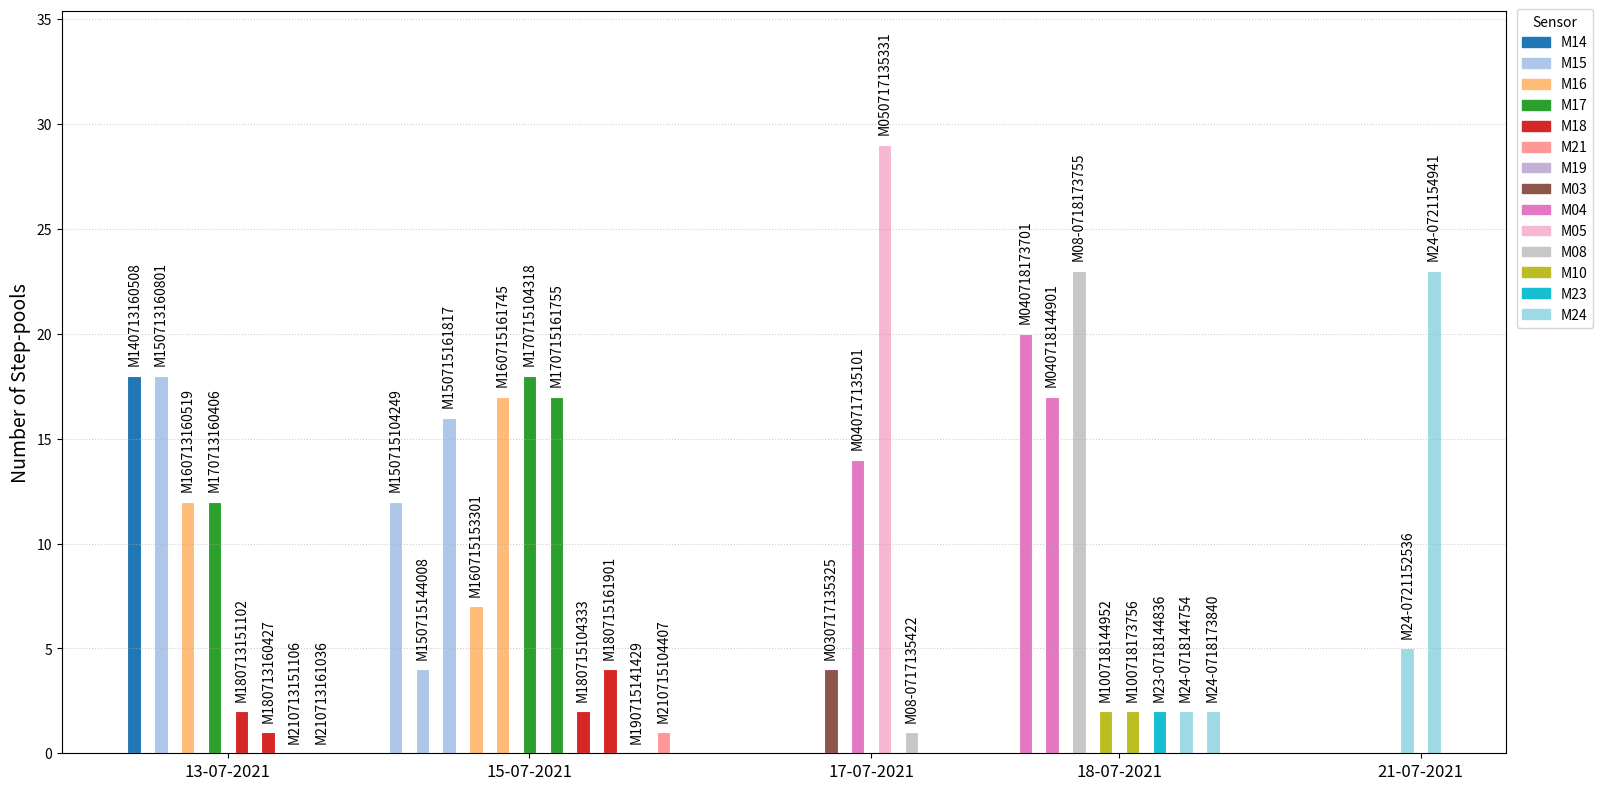

This chart was generated by the following Python code:
import matplotlib.pyplot as plt
import pandas as pd
import numpy as np
from matplotlib import cm
import matplotlib.patches as mpatches

# Data from your original request
data = [
    # 13.07.2021
    ("13.07.2021", "M14", "M140713160508", 18),
    ("13.07.2021", "M15", "M150713160801", 18),
    ("13.07.2021", "M16", "M160713160519", 12),
    ("13.07.2021", "M17", "M170713160406", 12),
    ("13.07.2021", "M18", "M180713151102", 2),
    ("13.07.2021", "M18", "M180713160427", 1),
    ("13.07.2021", "M21", "M210713151106", 0),
    ("13.07.2021", "M21", "M210713161036", 0),
    # 15.07.2021
    ("15.07.2021", "M15", "M150715104249", 12),
    ("15.07.2021", "M15", "M150715144008", 4),
    ("15.07.2021", "M15", "M150715161817", 16),
    ("15.07.2021", "M16", "M160715153301", 7),
    ("15.07.2021", "M16", "M160715161745", 17),
    ("15.07.2021", "M17", "M170715104318", 18),
    ("15.07.2021", "M17", "M170715161755", 17),
    ("15.07.2021", "M18", "M180715104333", 2),
    ("15.07.2021", "M18", "M180715161901", 4),
    ("15.07.2021", "M19", "M190715141429", 0),
    ("15.07.2021", "M21", "M210715104407", 1),
    # 17.07.2021
    ("17.07.2021", "M03", "M030717135325", 4),
    ("17.07.2021", "M04", "M040717135101", 14),
    ("17.07.2021", "M05", "M050717135331", 29),
    ("17.07.2021", "M08", "M08-0717135422", 1),
    # 18.07.2021
    ("18.07.2021", "M04", "M040718173701", 20),
    ("18.07.2021", "M04", "M040718144901", 17),
    ("18.07.2021", "M08", "M08-0718173755", 23),
    ("18.07.2021", "M10", "M100718144952", 2),
    ("18.07.2021", "M10", "M100718173756", 2),
    ("18.07.2021", "M23", "M23-0718144836", 2),
    ("18.07.2021", "M24", "M24-0718144754", 2),
    ("18.07.2021", "M24", "M24-0718173840", 2),
    # 21.07.2021
    ("21.07.2021", "M24", "M24-0721152536", 5),
    ("21.07.2021", "M24", "M24-0721154941", 23),
]

df = pd.DataFrame(data, columns=["Date", "Sensor", "File", "Steps"])

plt.figure(figsize=(16, 8))

# Calculate exact positions for equal spacing
date_groups = df.groupby('Date')
n_groups = len(date_groups)
bar_width = 0.20  # Width of individual bars
intra_group_spacing = 0.2  # Space between bars within same date
inter_group_spacing = 3.0  # Space between different dates

x_positions = []
date_label_positions = []
current_x = 0

for date, group in date_groups:
    n_bars = len(group)
    # Calculate total width needed for this date's bars
    total_bar_width = (n_bars * bar_width) + ((n_bars - 1) * intra_group_spacing)

    # Position bars centered around current_x
    bar_positions = np.linspace(
        current_x - total_bar_width/2 + bar_width/2,
        current_x + total_bar_width/2 - bar_width/2,
        n_bars
    )
    x_positions.extend(bar_positions)

    # Store label position (center of group)
    date_label_positions.append((current_x, date.replace('.', '-')))
    current_x += total_bar_width/2 + inter_group_spacing

# Assign colors
sensors = df['Sensor'].unique()
colors = plt.cm.tab20(np.linspace(0, 1, len(sensors)))
sensor_color = {s: colors[i] for i, s in enumerate(sensors)}
legend_handles = [mpatches.Patch(color=sensor_color[s], label=s) for s in sensors]
# Plot bars and add file labels
for idx, row in df.iterrows():
    bar = plt.bar(
        x_positions[idx],
        row['Steps'],
        width=bar_width,
        color=sensor_color[row['Sensor']],
        edgecolor='white',
        linewidth=0.8
    )

    # Add file label at bar top (rotated 90°)
    plt.text(
        x=x_positions[idx],  # Same x-position as bar
        y=row['Steps'] + 0.5,  # Slightly above bar height
        s=row['File'],  # File name from DataFrame
        rotation=90,  # Vertical text
        ha='center',  # Horizontal alignment
        va='bottom',  # Vertical alignment
        fontsize=10,  # Adjust as needed
        color='black'
    )

# [Rest of the original formatting code remains the same]
#plt.title('Sensor File Entries with File Labels', pad=20)  # Updated title
plt.ylabel('Number of Step-pools',  fontsize=14)
plt.xticks(
    [pos for pos, label in date_label_positions],
    [label for pos, label in date_label_positions],
    fontsize=12
)
plt.ylim(top=df['Steps'].max() * 1.22)  # Add 20% headroom for labels
plt.grid(axis='y', linestyle=':', alpha=0.6)
plt.legend(handles=legend_handles, title='Sensor', bbox_to_anchor=(1.065, 1.012), prop={'size': 10})
plt.tight_layout()

# Save the plot to a file (e.g., PNG format)
plt.savefig("sensor_plot.pdf", dpi=300, bbox_inches='tight')  # You can change filename and format

# Display the plot
plt.show()
